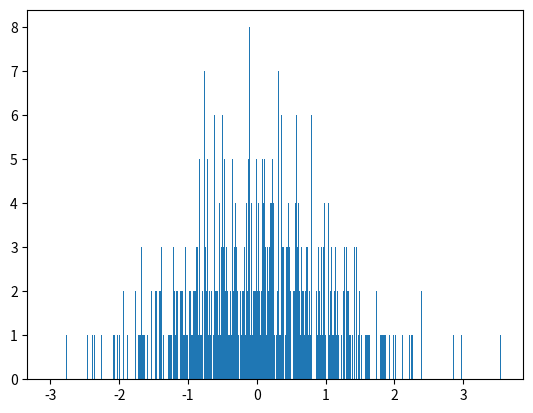

The matplotlib source for this figure:
# plotting is one important aspect is any analysis
# python has a very wide selection of plotting modules
# in our tutorials we will use the matplotlib module which is sufficient for a beginner

# as usual import numpy since we will require it
import numpy as np 
# next we will import another important library from plotting
import matplotlib.pyplot as plt 

# we are going to see how our random number distributions look like (refer tutorial 04-random-number-generatiion)
# generate a series of 1000 random numbers from a gaussian distribution with mean 0, sigma 1 
ran = np.random.normal(0,1,1000) #(mean, sigma, number of samples)
print(ran)
# this is how you plot a histogram
plt.hist(ran, bins=1000)
# you need to show it using the following command (not required in Spyder)
plt.show()

# Assignment
# How do you change the binning of the histogram
# Using the bins argument: 
# plt.hist(ran, bins=1000) 
# Try this.

# How do you change the axis labels and titles?
# plt.xlabel("Random")
# plt.ylabel("Freq")
# plt.title("Gaussian distribution")
# Try this

# How do you change the axis to log scale?
# plt.yscale('log')
# plt.xscale("log")
# Try this








